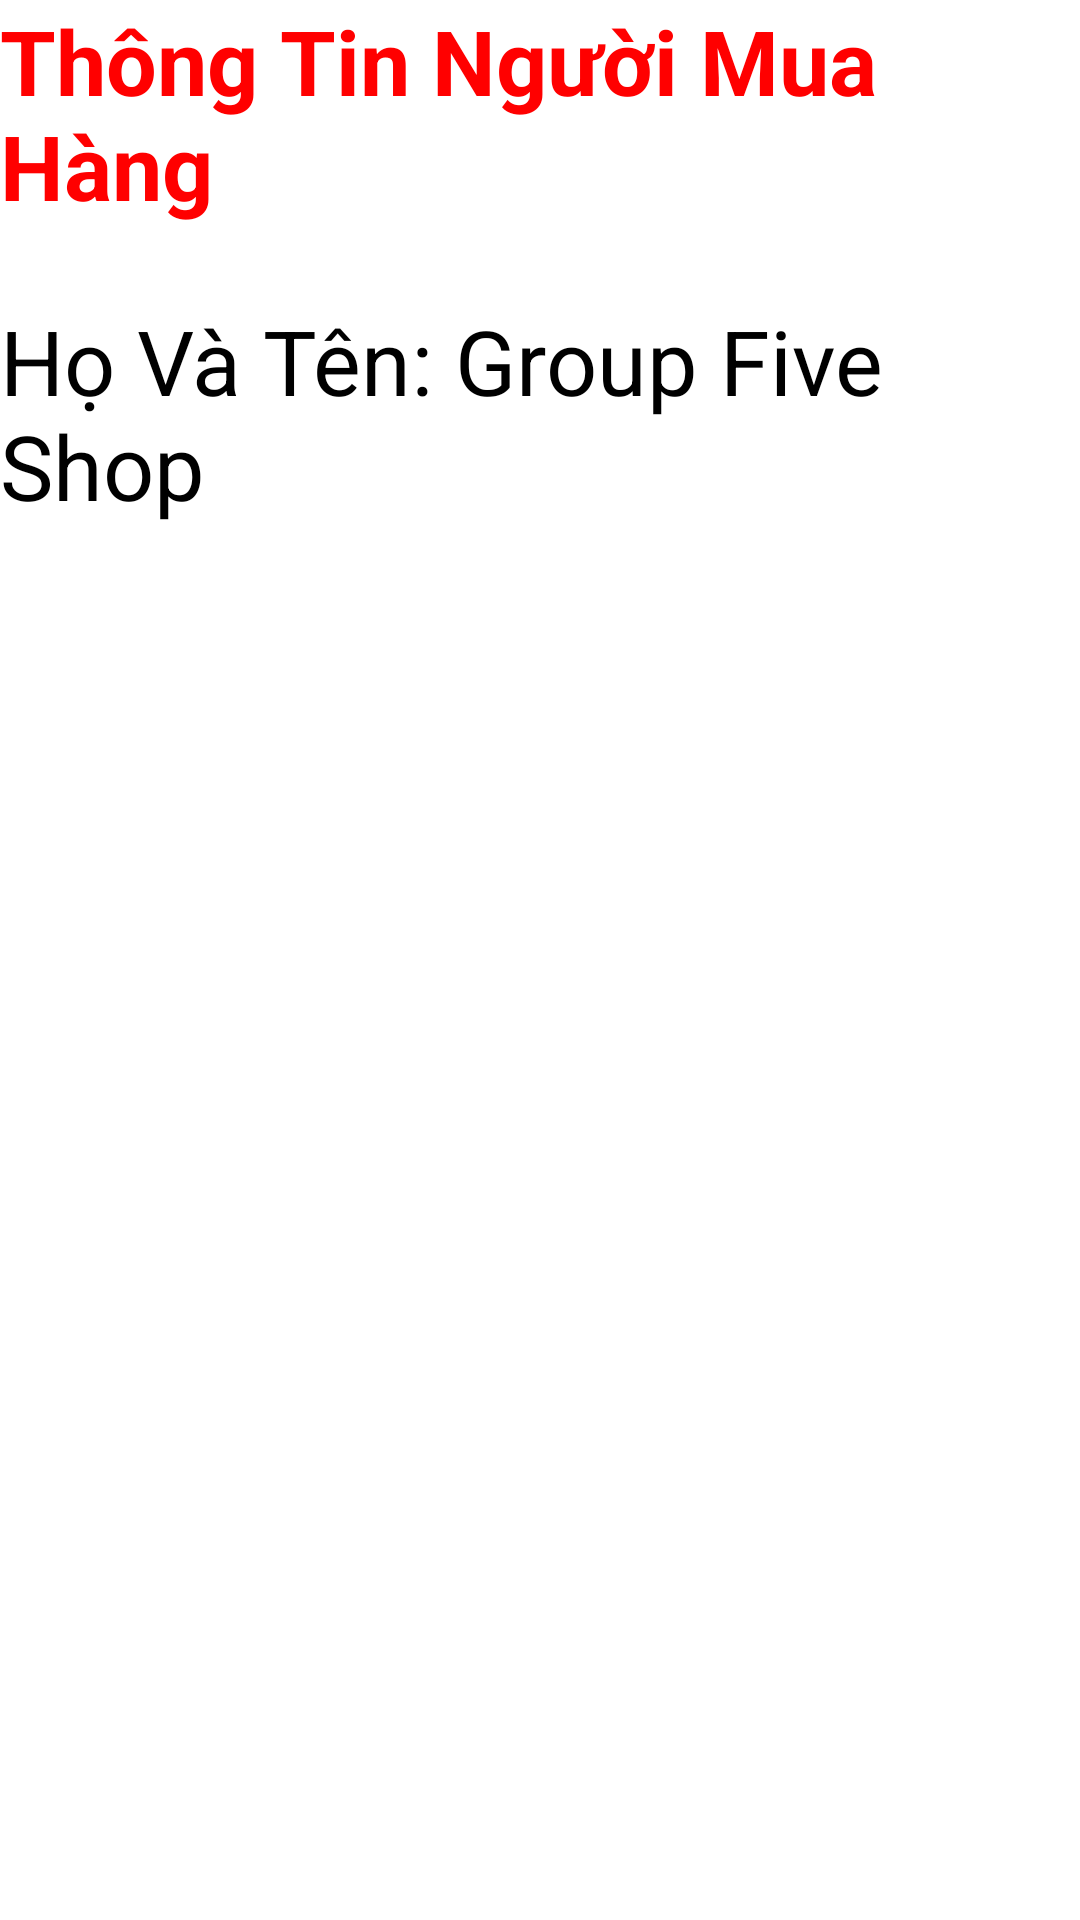

This screen was rendered from an Android layout file. Write that file and the resources it references.
<!-- AndroidManifest.xml: application theme Theme.DuAn1_Nhom5.NoActionBar -->
<!-- res/layout/fragment_lienhe.xml -->
<?xml version="1.0" encoding="utf-8"?>

<RelativeLayout xmlns:android="http://schemas.android.com/apk/res/android"
    xmlns:app="http://schemas.android.com/apk/res-auto"
    xmlns:tools="http://schemas.android.com/tools"
    android:layout_width="match_parent"
    android:layout_height="match_parent"
    tools:context=".MainActivity"
    android:background="#FFFFFF">
    <LinearLayout
        android:layout_width="match_parent"
        android:layout_height="wrap_content"
        android:orientation="vertical">
        <TextView
            android:layout_width="wrap_content"
            android:layout_height="wrap_content"
            android:text="Thông Tin Người Mua Hàng"
            android:layout_gravity="center"
            android:textSize="30dp"
            android:textColor="#ff0000"
            android:textStyle="bold"/>
    </LinearLayout>
    <LinearLayout
        android:paddingTop="100dp"
        android:orientation="vertical"
        android:layout_width="match_parent"
        android:layout_height="wrap_content">
        <TextView
            android:layout_width="match_parent"
            android:layout_height="match_parent"
            android:text="Họ Và Tên: Group Five Shop"
            android:textColor="@color/black"
            android:textSize="30dp"/>
    </LinearLayout>
</RelativeLayout>
<!-- resources referenced by this layout -->
<resources>
  <style name="Theme.DuAn1_Nhom5.NoActionBar">
          <item name="windowActionBar">false</item>
          <item name="windowNoTitle">true</item>
      </style>
  <!-- not gathered from this repository: default colours our renderer supplied (Android Studio template values) -->
  <color name="black">#FF000000</color>
</resources>
